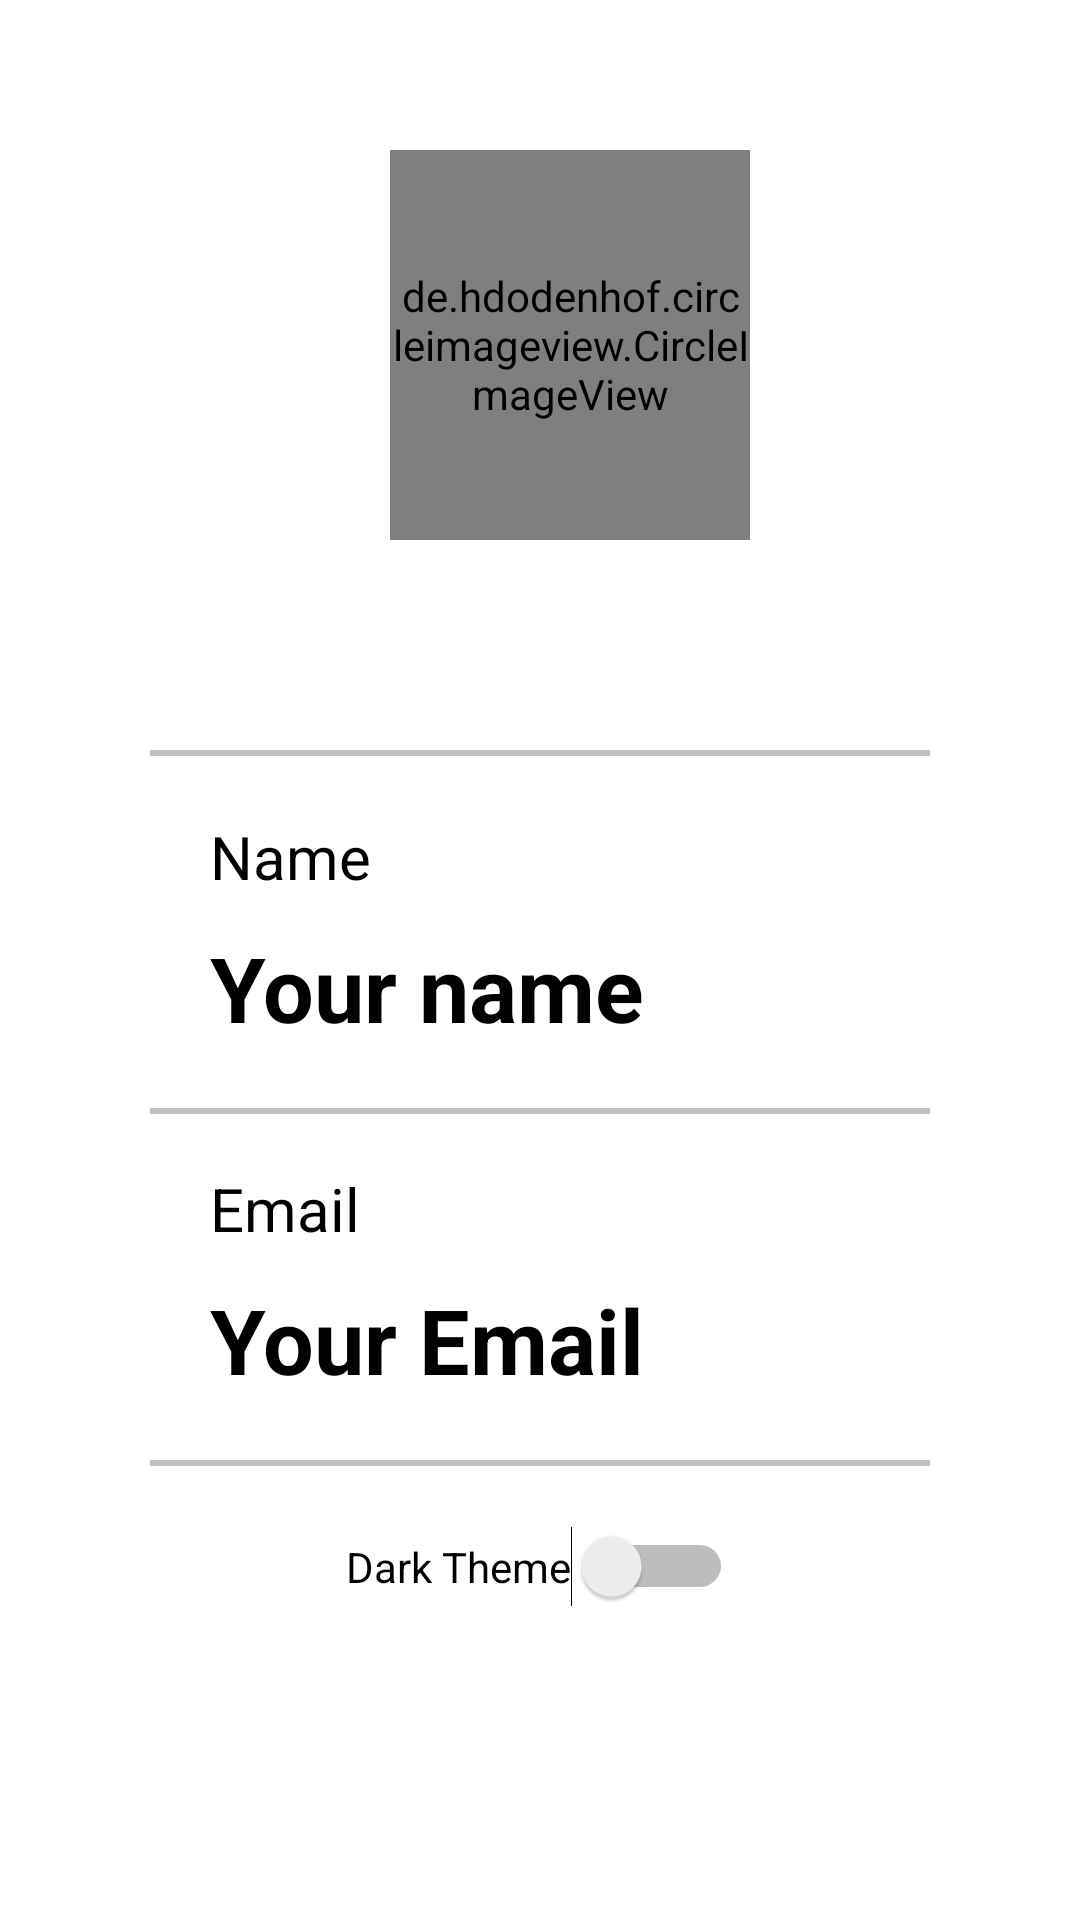

Android layout source for this screen:
<!-- AndroidManifest.xml: application theme AppTheme -->
<!-- res/layout/activity_setting.xml -->
<?xml version="1.0" encoding="utf-8"?>
<LinearLayout xmlns:android="http://schemas.android.com/apk/res/android"
    xmlns:app="http://schemas.android.com/apk/res-auto"
    xmlns:tools="http://schemas.android.com/tools"
    android:layout_width="match_parent"
    android:layout_height="match_parent"
    tools:context=".SettingActivity"
    android:orientation="vertical"
    android:background="?attr/backgroundColor"
    >

    <de.hdodenhof.circleimageview.CircleImageView
        android:layout_width="120dp"
        android:layout_height="130dp"
        android:id="@+id/setting_img"
        android:layout_centerVertical="true"
        android:layout_marginLeft="10dp"
        android:layout_marginTop="50dp"
        android:src="@drawable/camera"
        android:layout_gravity="center"


        />

    <View
        android:layout_width="match_parent"
        android:layout_height="2dp"
        android:layout_marginLeft="50dp"
        android:layout_marginTop="70dp"
        android:layout_marginRight="50dp"
        android:background="#c0c0c0"
        android:layout_marginBottom="20dp"/>



    <RelativeLayout
        android:layout_width="match_parent"
        android:layout_height="match_parent"
        android:background="?attr/backgroundColor"
        >
        <ImageView
            android:layout_width="40dp"
            android:layout_height="40dp"
            android:src="@drawable/male"
            />


        <TextView
            android:id="@+id/temp_txt"
            android:layout_width="wrap_content"
            android:layout_height="wrap_content"
            android:text="Name"
            android:textSize="20dp"

            android:layout_marginLeft="70dp"
            android:textColor="?attr/textcolor"
            />

        <TextView
            android:id="@+id/t1"
            android:layout_width="wrap_content"
            android:layout_height="wrap_content"
            android:layout_below="@+id/temp_txt"
            android:layout_marginLeft="70dp"
            android:layout_marginTop="10dp"
            android:layout_marginBottom="20dp"
            android:text="Your name"
            android:textColor="?attr/textcolor"
            android:textSize="30dp"
            android:textStyle="bold" />
        <View
            android:layout_width="match_parent"
            android:layout_height="2dp"
            android:layout_marginLeft="50dp"
            android:layout_marginRight="50dp"

            android:background="#c0c0c0"
            android:layout_below="@id/t1"
            />

        <ImageView
            android:layout_width="40dp"
            android:layout_height="40dp"
            android:src="@drawable/ic_mail_outline_black_24dp"
            android:layout_below="@+id/t1"
            android:layout_marginLeft="5dp"

            android:layout_marginTop="20dp"
            />


        <TextView
            android:id="@+id/t2"
            android:layout_width="wrap_content"
            android:layout_height="wrap_content"
            android:text="Email"
            android:textSize="20dp"
            android:layout_marginTop="20dp"

            android:layout_below="@id/t1"
            android:layout_marginLeft="70dp"
            android:textColor="?attr/textcolor"
            />
        <TextView
            android:id="@+id/emailsetting"
            android:layout_width="wrap_content"
            android:layout_height="wrap_content"
            android:text="Your Email"
            android:textSize="30dp"
            android:layout_below="@+id/t2"
            android:layout_marginLeft="70dp"
            android:textStyle="bold"
            android:textColor="?attr/textcolor"
            android:layout_marginTop="10dp"

            />
        <View
            android:layout_width="match_parent"
            android:layout_height="2dp"
            android:layout_marginLeft="50dp"
            android:layout_marginRight="50dp"
            android:id="@+id/t3"
            android:background="#c0c0c0"
            android:layout_below="@id/emailsetting"
            android:layout_marginTop="20dp"
            />

    <Switch
        android:layout_width="wrap_content"
        android:layout_height="wrap_content"
        android:text="Dark Theme"
        android:textColor="?attr/textcolor"
        android:id="@+id/darkswitch"
        android:layout_below="@id/t3"
        android:layout_marginTop="20dp"
android:layout_centerHorizontal="true"        />



    </RelativeLayout>

</LinearLayout>
<!-- resources referenced by this layout -->
<resources>
  <style name="AppTheme" parent="Theme.AppCompat.Light.NoActionBar">
          
          <item name="colorPrimary">@color/colorPrimary</item>
          <item name="colorPrimaryDark">@color/colorPrimaryDark</item>
          <item name="colorAccent">@color/colorPrimary</item>
          <item name="backgroundColor">@color/white</item>
          <item name="bottomviewcolor">@color/white</item>
          <item name="textcolor">@color/black</item>
          <item name="whites">#ffffff</item>
          <item name="textboxbackgroundcolor">@color/white</item>
          <item name="headercolor">@color/colorPrimary</item>
          <item name="android:navigationBarColor">@color/colorPrimary</item>
          <item name="android:windowAnimationStyle">@style/WindowsAnimationTransition</item>
      </style>
  <color name="colorPrimary">#FFBF37</color>
  <color name="colorPrimaryDark">#FFBF37</color>
  <color name="white">#FFFFFF</color>
  <color name="black">#000000</color>
  <style name="WindowsAnimationTransition">
          <item name="android:windowEnterAnimation">@android:anim/fade_in</item>
  
          <item name="android:windowExitAnimation">@android:anim/fade_out</item>
      </style>
</resources>
